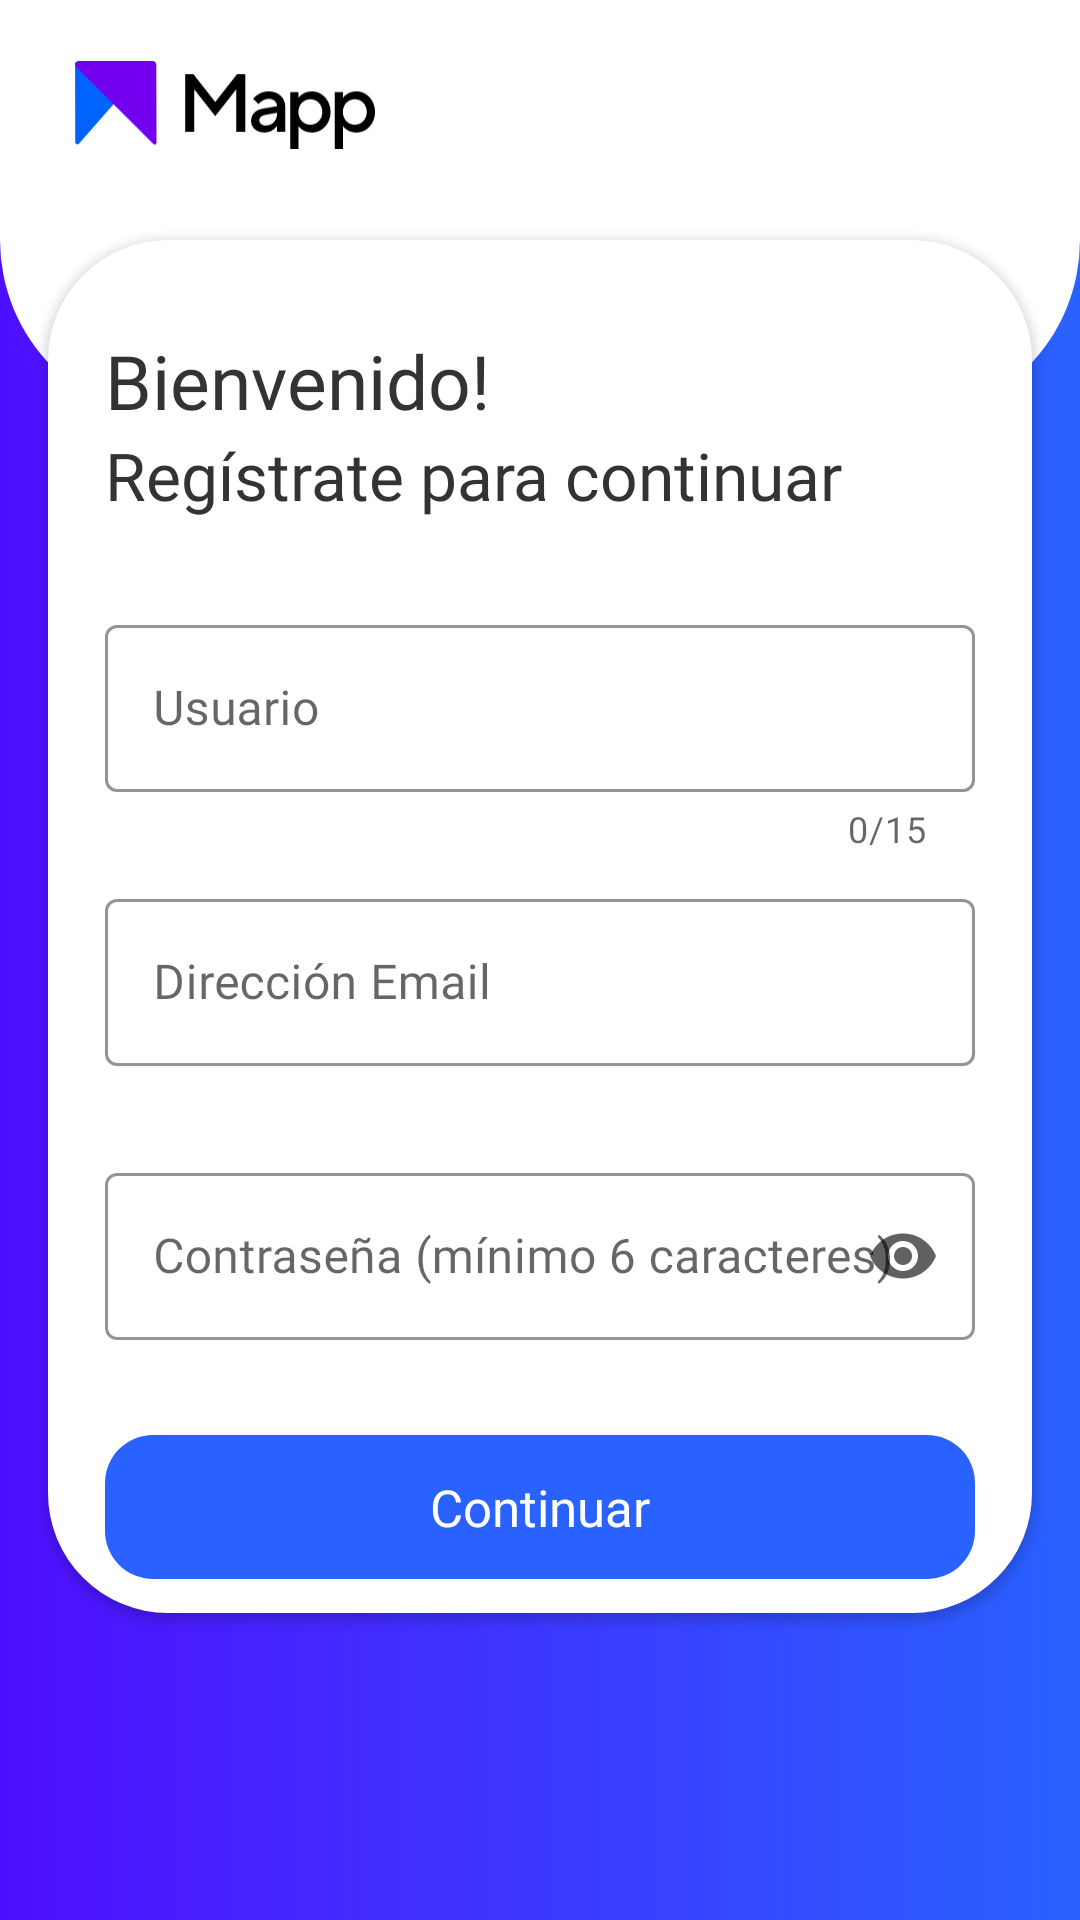

Produce the Android XML layout that renders to this screen, including the resource entries it uses.
<!-- AndroidManifest.xml: application theme Theme.Mapp -->
<!-- res/layout/activity_sign_up.xml -->
<?xml version="1.0" encoding="utf-8"?>
<androidx.constraintlayout.widget.ConstraintLayout xmlns:android="http://schemas.android.com/apk/res/android"
    xmlns:app="http://schemas.android.com/apk/res-auto"
    xmlns:tools="http://schemas.android.com/tools"
    android:layout_width="match_parent"
    android:layout_height="match_parent"
    android:background="@drawable/bg_intro"
    tools:context=".login.SignUpActivity">

    <ProgressBar
        android:id="@+id/progress_bar"
        style="@style/Widget.AppCompat.ProgressBar"
        android:layout_width="match_parent"
        android:layout_height="70dp"
        android:elevation="5dp"
        android:visibility="gone"
        app:layout_constraintBottom_toBottomOf="parent"
        app:layout_constraintEnd_toEndOf="parent"
        app:layout_constraintStart_toStartOf="parent"
        app:layout_constraintTop_toTopOf="parent" />


    <ImageView
        android:id="@+id/imageView2"
        android:layout_width="match_parent"
        android:layout_height="match_parent"
        android:layout_marginBottom="500dp"
        android:src="@drawable/shape_login_email"
        app:layout_constraintBottom_toBottomOf="parent"
        app:layout_constraintEnd_toEndOf="parent"
        app:layout_constraintHorizontal_bias="0.0"
        app:layout_constraintStart_toStartOf="parent" />

    <ImageView
        android:id="@+id/iv_logo"
        android:layout_width="100dp"
        android:layout_height="30dp"
        android:layout_marginStart="25dp"
        android:layout_marginTop="20dp"
        android:src="@drawable/ic_mapp_login_3"
        app:layout_constraintEnd_toEndOf="parent"
        app:layout_constraintHorizontal_bias="0.0"
        app:layout_constraintStart_toStartOf="parent"
        app:layout_constraintTop_toTopOf="parent" />

    <ImageView
        android:id="@+id/imageView3"
        android:layout_width="match_parent"
        android:layout_height="0dp"
        android:layout_marginStart="16dp"
        android:layout_marginTop="80dp"
        android:layout_marginEnd="16dp"
        android:background="@drawable/shape_login_email_2"
        android:elevation="2dp"
        app:layout_constraintBottom_toTopOf="@+id/guideline2"
        app:layout_constraintEnd_toEndOf="parent"
        app:layout_constraintHorizontal_bias="0.0"
        app:layout_constraintStart_toStartOf="parent"
        app:layout_constraintTop_toTopOf="parent"
        app:layout_constraintVertical_bias="1.0" />

    <LinearLayout
        android:id="@+id/linearLayout2"
        android:layout_width="match_parent"
        android:layout_height="wrap_content"
        android:layout_marginStart="35dp"
        android:layout_marginTop="30dp"
        android:layout_marginEnd="35dp"
        android:elevation="9dp"
        android:gravity="start"
        android:orientation="vertical"
        app:layout_constraintEnd_toEndOf="parent"
        app:layout_constraintHorizontal_bias="0.0"
        app:layout_constraintStart_toStartOf="parent"
        app:layout_constraintTop_toTopOf="@+id/imageView3">

        <TextView
            android:id="@+id/textView2"
            android:layout_width="wrap_content"
            android:layout_height="wrap_content"
            android:fontFamily="@font/ttnormspro_bold"
            android:text="Bienvenido!"
            android:textColor="@color/black_33"
            android:textSize="25dp" />

        <TextView
            android:id="@+id/textView3"
            android:layout_width="wrap_content"
            android:layout_height="wrap_content"
            android:fontFamily="@font/ttnormspro_medium"
            android:text="Regístrate para continuar"
            android:textColor="@color/black_33"
            android:textSize="22dp" />
    </LinearLayout>

    <com.google.android.material.textfield.TextInputLayout
        android:id="@+id/il_user"
        style="@style/Widget.MaterialComponents.TextInputLayout.OutlinedBox"
        android:layout_width="match_parent"
        android:layout_height="wrap_content"
        android:layout_marginStart="35dp"
        android:layout_marginEnd="35dp"
        android:layout_marginTop="30dp"
        android:elevation="9dp"
        app:boxStrokeColor="@color/blue_Mapp"
        app:counterEnabled="true"
        app:counterMaxLength="15"
        app:errorEnabled="true"
        app:hintTextColor="@color/blue_Mapp"
        app:layout_constraintEnd_toEndOf="parent"
        app:layout_constraintHorizontal_bias="0.0"
        app:layout_constraintStart_toStartOf="parent"
        app:layout_constraintTop_toBottomOf="@+id/linearLayout2">

        <com.google.android.material.textfield.TextInputEditText
            android:id="@+id/et_user"
            android:layout_width="match_parent"
            android:layout_height="wrap_content"
            android:fontFamily="@font/ttnormspro_medium"
            android:hint="Usuario"
            android:inputType="text"
            android:textColor="@color/gray"
            android:textColorHint="@color/gray"
            android:textSize="16sp"
            android:typeface="sans" />
    </com.google.android.material.textfield.TextInputLayout>

    <com.google.android.material.textfield.TextInputLayout
        android:layout_marginTop="10dp"
        android:id="@+id/il_email"
        style="@style/Widget.MaterialComponents.TextInputLayout.OutlinedBox"
        android:layout_width="match_parent"
        android:layout_height="wrap_content"
        android:layout_marginStart="35dp"
        android:layout_marginEnd="35dp"
        android:elevation="9dp"
        app:boxStrokeColor="@color/blue_Mapp"
        app:errorEnabled="true"
        app:hintTextColor="@color/blue_Mapp"
        app:layout_constraintEnd_toEndOf="parent"
        app:layout_constraintHorizontal_bias="0.0"
        app:layout_constraintStart_toStartOf="parent"
        app:layout_constraintTop_toBottomOf="@+id/il_user">

        <com.google.android.material.textfield.TextInputEditText
            android:id="@+id/et_email"
            android:layout_width="match_parent"
            android:layout_height="wrap_content"
            android:fontFamily="@font/ttnormspro_medium"
            android:hint="Dirección Email"
            android:inputType="textEmailAddress"
            android:textColor="@color/gray"
            android:textColorHint="@color/gray"
            android:textSize="16sp"
            android:typeface="sans" />
    </com.google.android.material.textfield.TextInputLayout>


    <com.google.android.material.textfield.TextInputLayout
        android:id="@+id/il_password"
        style="@style/Widget.MaterialComponents.TextInputLayout.OutlinedBox"
        android:layout_width="match_parent"
        android:layout_height="wrap_content"
        android:layout_marginStart="35dp"
        android:layout_marginEnd="35dp"
        android:layout_marginTop="10dp"
        android:elevation="9dp"
        app:boxStrokeColor="@color/blue_Mapp"
        app:errorEnabled="true"
        app:hintTextColor="@color/blue_Mapp"
        app:layout_constraintEnd_toEndOf="parent"
        app:layout_constraintHorizontal_bias="0.0"
        app:layout_constraintStart_toStartOf="parent"
        app:layout_constraintTop_toBottomOf="@+id/il_email"
        app:passwordToggleEnabled="true"
        app:passwordToggleTint="@color/gray_70">

        <com.google.android.material.textfield.TextInputEditText
            android:id="@+id/et_password"
            android:layout_width="match_parent"
            android:layout_height="wrap_content"
            android:fontFamily="@font/ttnormspro_medium"
            android:hint="@string/contra"
            android:inputType="textPassword"
            android:textColor="@color/gray"
            android:textColorHint="@color/gray"
            android:textSize="16sp"
            android:typeface="sans" />
    </com.google.android.material.textfield.TextInputLayout>

    <androidx.appcompat.widget.AppCompatButton
        android:id="@+id/btn_signup"
        android:layout_width="match_parent"
        android:layout_height="wrap_content"
        android:layout_marginStart="35dp"
        android:layout_marginEnd="35dp"
        android:background="@drawable/emaillogin_button"
        android:elevation="9dp"
        android:fontFamily="@font/ttnormspro_bold"
        android:text="Continuar"
        android:textAllCaps="false"
        android:textColor="@color/white"
        android:textSize="17sp"
        app:layout_constraintBottom_toBottomOf="@+id/imageView3"
        app:layout_constraintEnd_toEndOf="parent"
        app:layout_constraintHorizontal_bias="0.0"
        app:layout_constraintStart_toStartOf="parent"
        app:layout_constraintTop_toBottomOf="@+id/il_password" />


    <androidx.constraintlayout.widget.Guideline
        android:id="@+id/guideline2"
        android:layout_width="wrap_content"
        android:layout_height="wrap_content"
        android:orientation="horizontal"
        app:layout_constraintGuide_percent="0.84" />


</androidx.constraintlayout.widget.ConstraintLayout>
<!-- resources referenced by this layout -->
<resources>
  <color name="black_33">#333333</color>
  <color name="blue_Mapp">#2962ff</color>
  <color name="gray">#9E9E9E</color>
  <color name="gray_70">#616161</color>
  <color name="white">#FFFFFFFF</color>
  <!-- drawable bg_intro (drawable) -->
  <?xml version="1.0" encoding="utf-8"?>
  <shape xmlns:android="http://schemas.android.com/apk/res/android">
      <gradient
          android:angle="180"
          android:type="linear"
          android:startColor="@color/blue_Mapp"
          android:endColor="@color/colorPrimary"
          android:useLevel="false"
          />
  
  </shape>
  <!-- drawable emaillogin_button (drawable) -->
  <?xml version="1.0" encoding="utf-8"?>
  <selector xmlns:android="http://schemas.android.com/apk/res/android">
      <item
          android:state_focused="true"
          android:state_pressed="true"
          android:drawable="@drawable/emaillogin_button_2" />
  
      <item
          android:state_focused="false"
          android:state_pressed="true"
          android:drawable="@drawable/emaillogin_button_2" />
  
      <item android:drawable="@drawable/emaillogin_button_1" />
  </selector>
  <!-- drawable ic_mapp_login_3: vector/xml drawable (drawable, 2141 chars, omitted) -->
  <!-- drawable shape_login_email (drawable) -->
  <?xml version="1.0" encoding="utf-8"?>
  <shape xmlns:android="http://schemas.android.com/apk/res/android"
      android:shape="rectangle">
      <solid android:color="@color/white"/>
      <corners
          android:bottomRightRadius="60dp"
          android:bottomLeftRadius="60dp"
          />
  </shape>
  <!-- drawable shape_login_email_2 (drawable) -->
  <?xml version="1.0" encoding="utf-8"?>
  <shape xmlns:android="http://schemas.android.com/apk/res/android"
      android:shape="rectangle">
      <solid android:color="@color/white"/>
      <corners
          android:radius="40dp"
          />
  </shape>
  <string name="contra">Contraseña (mínimo 6 caracteres)</string>
  <style name="Theme.Mapp" parent="Theme.MaterialComponents.DayNight.NoActionBar">
          
          <item name="colorPrimary">@color/colorPrimary</item>
          <item name="colorPrimaryVariant">@color/colorPrimaryDark</item>
          <item name="colorOnPrimary">@color/white</item>
          
          <item name="colorSecondary">@color/teal_200</item>
          <item name="colorSecondaryVariant">@color/teal_700</item>
          <item name="colorOnSecondary">@color/black</item>
          
          <item name="android:statusBarColor" tools:targetApi="l">@color/colorPrimaryDark</item>
          
      </style>
  <color name="colorPrimary">#4f0fff</color>
  <!-- drawable emaillogin_button_2 (drawable) -->
  <?xml version="1.0" encoding="utf-8"?>
  <shape android:shape="rectangle"
      xmlns:android="http://schemas.android.com/apk/res/android">
  
      <solid
          android:color="@color/blue_MappDark"
          />
  
      <size
          android:height="48dp"
          android:width="200dp"
          />
      <corners
          android:radius="16dp"
          />
  
  </shape>
  <!-- drawable emaillogin_button_1 (drawable) -->
  <?xml version="1.0" encoding="utf-8"?>
  <shape android:shape="rectangle"
      xmlns:android="http://schemas.android.com/apk/res/android">
  
      <solid
          android:color="@color/blue_Mapp"
          />
  
      <size
          android:height="48dp"
          android:width="200dp"
          />
      <corners
          android:radius="16dp"
          />
  
  </shape>
  <color name="colorPrimaryDark">#3d09f9</color>
  <color name="teal_200">#FF03DAC5</color>
  <color name="teal_700">#FF018786</color>
  <color name="black">#FF000000</color>
  <color name="blue_MappDark">#0001c0</color>
</resources>
